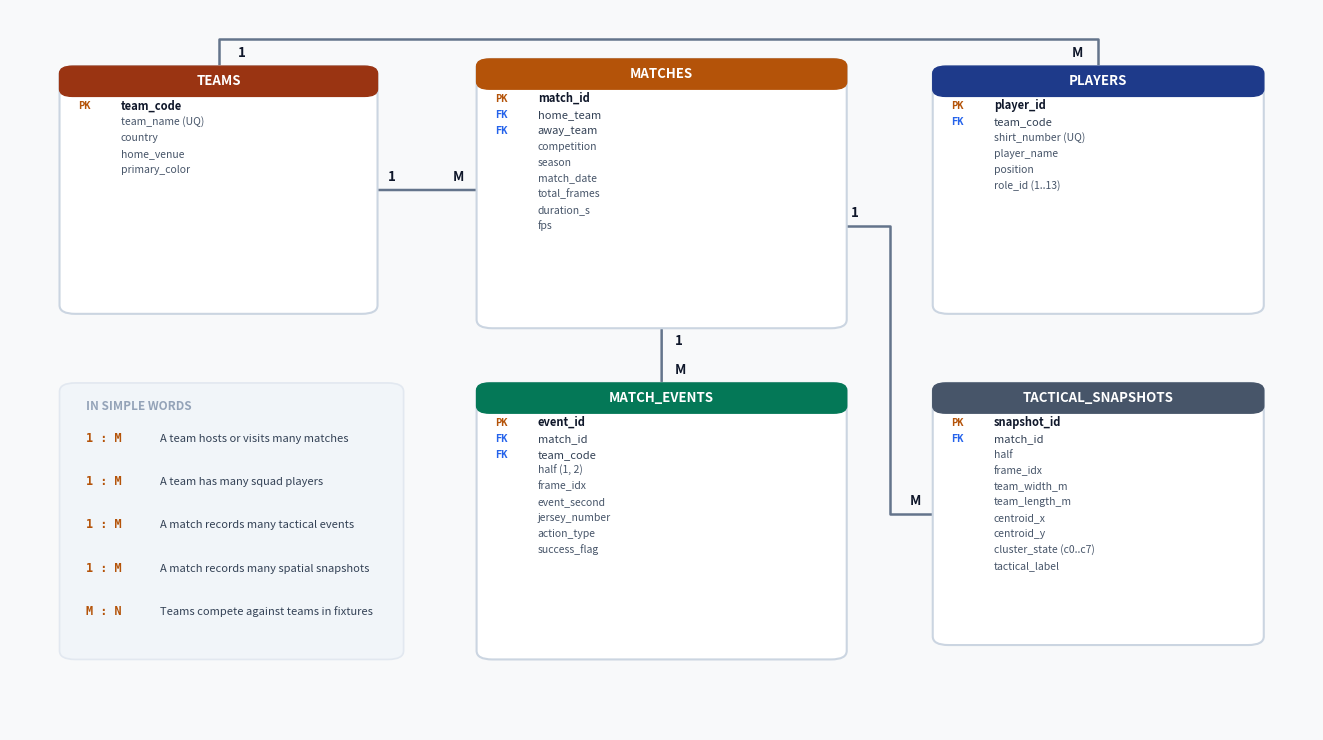

Write the Python code that produced this figure.
"""
generate_er_diagram.py
=======================
Generates a crisp, academic ER diagram for Slide 7 matching FLAVRD's style.
"""

import matplotlib.pyplot as plt
import matplotlib.patches as patches
import os

def create_er_diagram(output_path):
    fig, ax = plt.subplots(figsize=(13.333, 7.5), dpi=300)
    fig.patch.set_facecolor('#F8F9FA')
    ax.set_facecolor('#F8F9FA')
    ax.set_xlim(0, 100)
    ax.set_ylim(0, 100)
    ax.axis('off')

    # Color palette matching FLAVRD
    c_header_team = '#9A3412'      # Burnt Orange / Brick
    c_header_match = '#B45309'     # Amber / Gold
    c_header_player = '#1E3A8A'    # Navy Blue
    c_header_event = '#047857'     # Emerald Green
    c_header_snap = '#475569'      # Slate
    c_bg = '#FFFFFF'
    c_border = '#CBD5E1'

    def draw_entity(x, y, w, h, title, pk_list, fk_list, attr_list, header_color):
        # Card container
        box = patches.FancyBboxPatch(
            (x, y), w, h,
            boxstyle="round,pad=0.2,rounding_size=1.2",
            facecolor=c_bg, edgecolor=c_border, linewidth=1.5, zorder=2
        )
        ax.add_patch(box)

        # Header box
        header_h = 3.8
        header = patches.FancyBboxPatch(
            (x, y + h - header_h), w, header_h,
            boxstyle="round,pad=0.2,rounding_size=1.0",
            facecolor=header_color, edgecolor=header_color, linewidth=1, zorder=3
        )
        ax.add_patch(header)

        # Title text
        ax.text(x + w / 2, y + h - header_h / 2, title,
                ha='center', va='center', color='#FFFFFF',
                fontsize=9.5, fontweight='bold', family='sans-serif', zorder=4)

        # Content text
        curr_y = y + h - header_h - 2.0
        line_spacing = 2.2

        for pk in pk_list:
            ax.text(x + 1.2, curr_y, 'PK', color='#B45309', fontsize=7.5, fontweight='bold', family='monospace', zorder=4)
            ax.text(x + 4.5, curr_y, pk, color='#0F172A', fontsize=8, fontweight='bold', family='sans-serif', zorder=4)
            curr_y -= line_spacing

        for fk in fk_list:
            ax.text(x + 1.2, curr_y, 'FK', color='#2563EB', fontsize=7.5, fontweight='bold', family='monospace', zorder=4)
            ax.text(x + 4.5, curr_y, fk, color='#334155', fontsize=8, family='sans-serif', zorder=4)
            curr_y -= line_spacing

        for attr in attr_list:
            ax.text(x + 4.5, curr_y, attr, color='#475569', fontsize=7.5, family='sans-serif', zorder=4)
            curr_y -= line_spacing

    # Layout:
    # Top row: TEAMS (left), MATCHES (middle), PLAYERS (right)
    # Bottom row: IN SIMPLE WORDS (left), MATCH_EVENTS (middle), TACTICAL_SNAPSHOTS (right)

    # 1. TEAMS (top-left)
    draw_entity(
        x=4, y=58, w=24, h=34,
        title="TEAMS",
        pk_list=["team_code"],
        fk_list=[],
        attr_list=["team_name (UQ)", "country", "home_venue", "primary_color"],
        header_color=c_header_team
    )

    # 2. MATCHES (top-center)
    draw_entity(
        x=36, y=56, w=28, h=37,
        title="MATCHES",
        pk_list=["match_id"],
        fk_list=["home_team", "away_team"],
        attr_list=["competition", "season", "match_date", "total_frames", "duration_s", "fps"],
        header_color=c_header_match
    )

    # 3. PLAYERS (top-right)
    draw_entity(
        x=71, y=58, w=25, h=34,
        title="PLAYERS",
        pk_list=["player_id"],
        fk_list=["team_code"],
        attr_list=["shirt_number (UQ)", "player_name", "position", "role_id (1..13)"],
        header_color=c_header_player
    )

    # 4. MATCH_EVENTS (bottom-center)
    draw_entity(
        x=36, y=10, w=28, h=38,
        title="MATCH_EVENTS",
        pk_list=["event_id"],
        fk_list=["match_id", "team_code"],
        attr_list=["half (1, 2)", "frame_idx", "event_second", "jersey_number", "action_type", "success_flag"],
        header_color=c_header_event
    )

    # 5. TACTICAL_SNAPSHOTS (bottom-right)
    draw_entity(
        x=71, y=12, w=25, h=36,
        title="TACTICAL_SNAPSHOTS",
        pk_list=["snapshot_id"],
        fk_list=["match_id"],
        attr_list=["half", "frame_idx", "team_width_m", "team_length_m", "centroid_x", "centroid_y", "cluster_state (c0..c7)", "tactical_label"],
        header_color=c_header_snap
    )

    # Connectors:
    # 1. TEAMS -> MATCHES (1 to M)
    ax.annotate('', xy=(36, 75), xytext=(28, 75),
                arrowprops=dict(arrowstyle='-', color='#64748B', lw=1.8), zorder=1)
    ax.text(29, 76.2, '1', color='#0F172A', fontsize=9.5, fontweight='bold')
    ax.text(34, 76.2, 'M', color='#0F172A', fontsize=9.5, fontweight='bold')

    # 2. TEAMS -> PLAYERS (1 to M) cleanly over the top of the canvas
    ax.plot([16, 16, 83.5, 83.5], [92, 96, 96, 92], color='#64748B', lw=1.8, zorder=1)
    ax.text(17.5, 93.5, '1', color='#0F172A', fontsize=9.5, fontweight='bold')
    ax.text(81.5, 93.5, 'M', color='#0F172A', fontsize=9.5, fontweight='bold')

    # 3. MATCHES -> MATCH_EVENTS (1 to M)
    ax.annotate('', xy=(50, 48), xytext=(50, 56),
                arrowprops=dict(arrowstyle='-', color='#64748B', lw=1.8), zorder=1)
    ax.text(51, 53.5, '1', color='#0F172A', fontsize=9.5, fontweight='bold')
    ax.text(51, 49.5, 'M', color='#0F172A', fontsize=9.5, fontweight='bold')

    # 4. MATCHES -> TACTICAL_SNAPSHOTS (1 to M)
    ax.plot([64, 67.5, 67.5, 71], [70, 70, 30, 30], color='#64748B', lw=1.8, zorder=1)
    ax.text(64.5, 71.2, '1', color='#0F172A', fontsize=9.5, fontweight='bold')
    ax.text(69, 31.2, 'M', color='#0F172A', fontsize=9.5, fontweight='bold')

    # In Simple Words Card (bottom-left)
    card_x, card_y, card_w, card_h = 4, 10, 26, 38
    card = patches.FancyBboxPatch(
        (card_x, card_y), card_w, card_h,
        boxstyle="round,pad=0.2,rounding_size=1.2",
        facecolor='#F1F5F9', edgecolor='#E2E8F0', linewidth=1.2, zorder=2
    )
    ax.add_patch(card)

    ax.text(card_x + 1.8, card_y + card_h - 3.5, "IN SIMPLE WORDS",
            color='#94A3B8', fontsize=8.5, fontweight='bold', family='sans-serif')

    explanations = [
        ("1 : M", "A team hosts or visits many matches"),
        ("1 : M", "A team has many squad players"),
        ("1 : M", "A match records many tactical events"),
        ("1 : M", "A match records many spatial snapshots"),
        ("M : N", "Teams compete against teams in fixtures"),
    ]

    ey = card_y + card_h - 8.0
    for card_type, text in explanations:
        ax.text(card_x + 1.8, ey, card_type, color='#B45309', fontsize=8.5, fontweight='bold', family='monospace')
        ax.text(card_x + 7.5, ey, text, color='#334155', fontsize=8, family='sans-serif')
        ey -= 6.0

    plt.tight_layout()
    os.makedirs(os.path.dirname(output_path), exist_ok=True)
    plt.savefig(output_path, dpi=300, facecolor=fig.get_facecolor(), edgecolor='none', bbox_inches='tight')
    plt.close()
    print(f"Refined ER diagram saved to: {output_path}")

if __name__ == '__main__':
    out = os.path.join(os.path.abspath('.'), 'dbms_review_1', 'assets', 'er_diagram.png')
    create_er_diagram(out)
